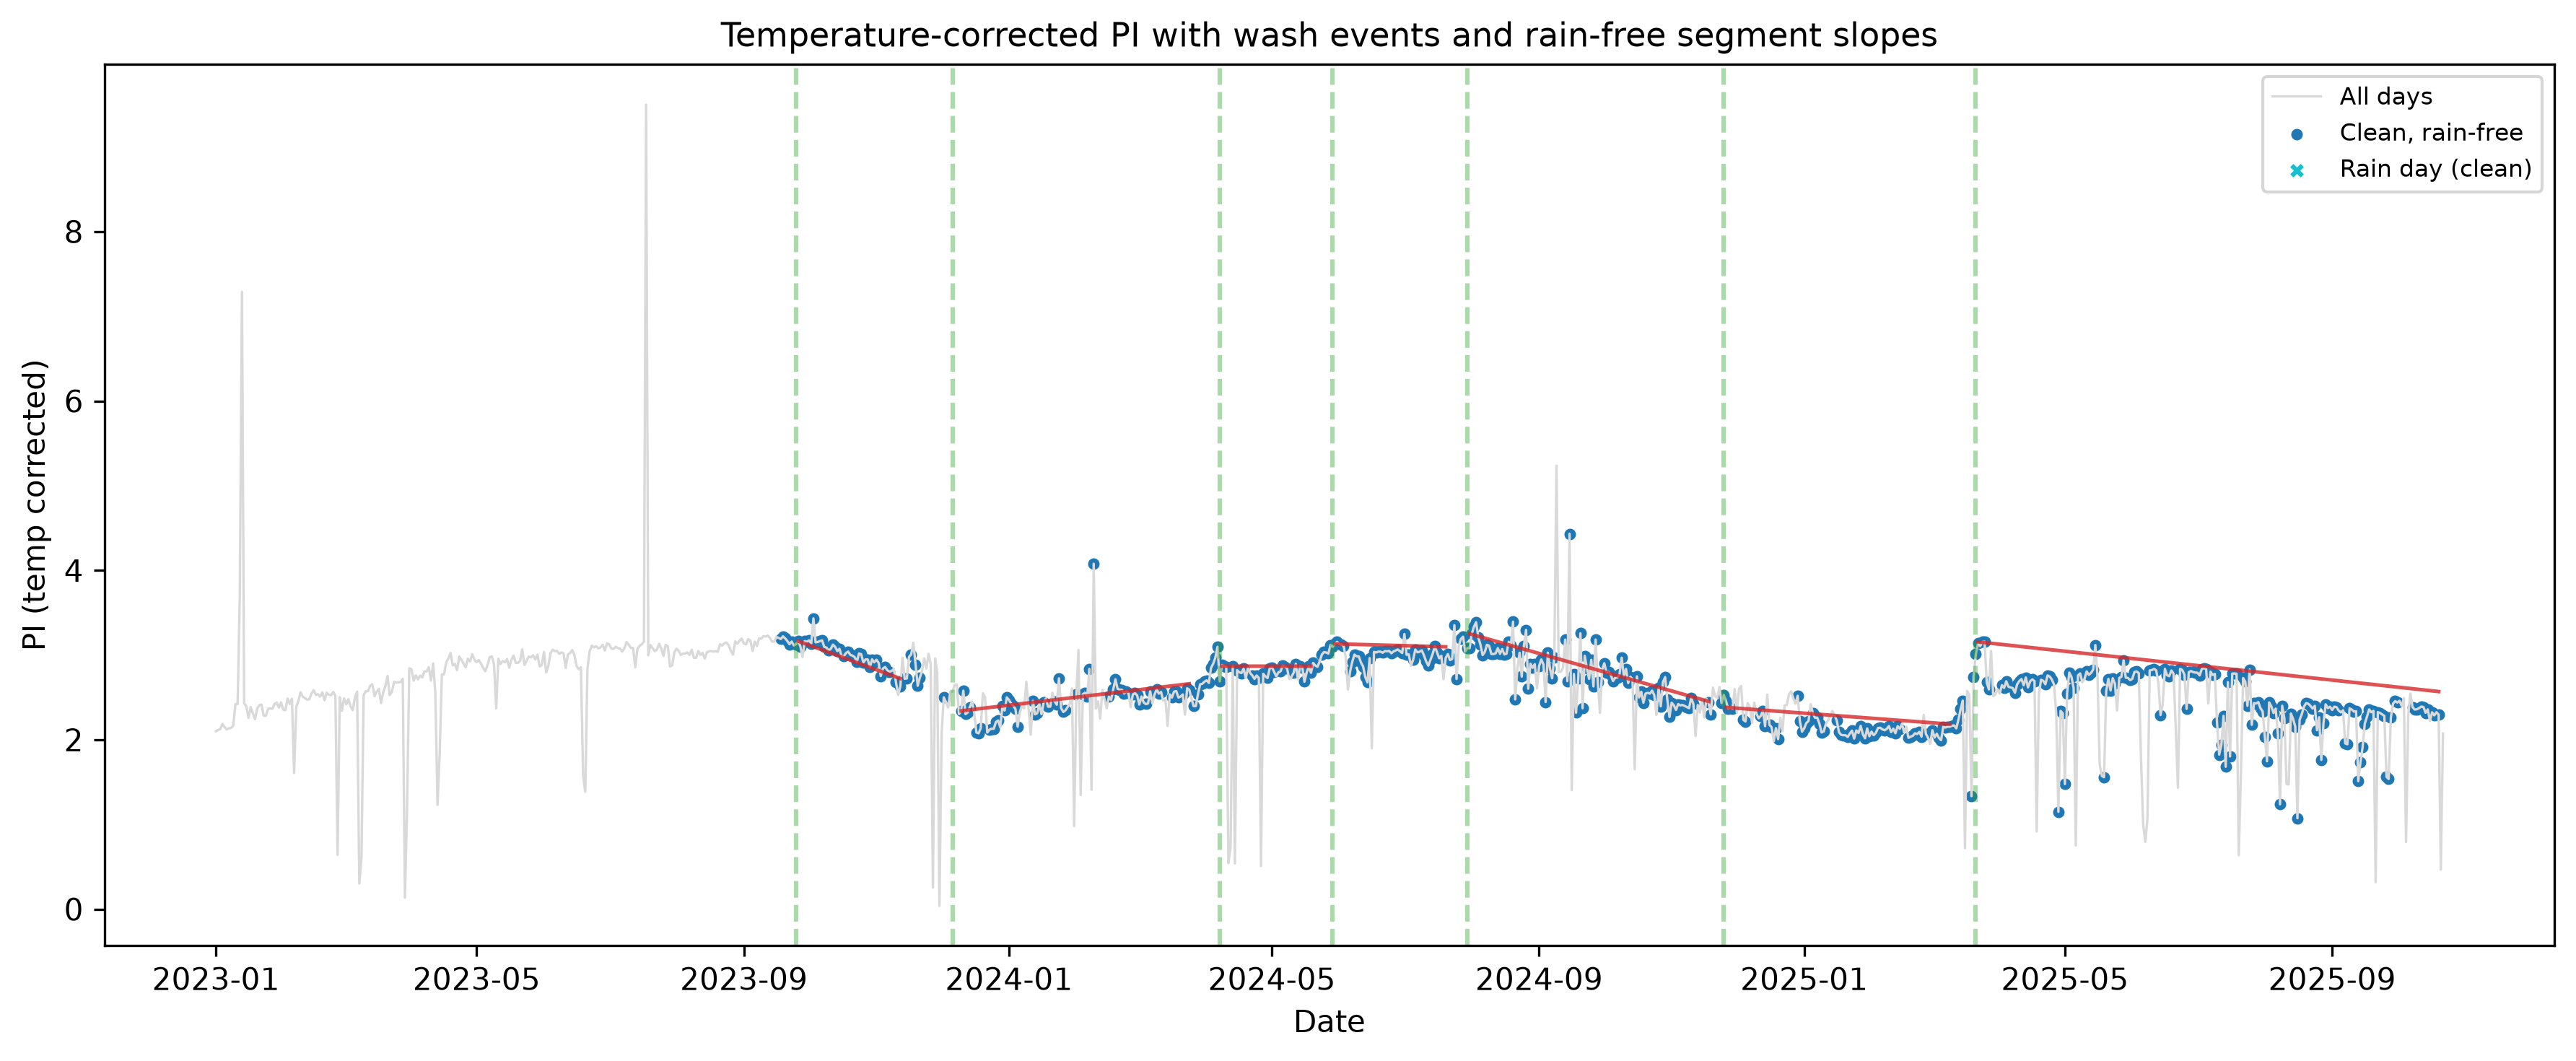

Values plotted in this chart, from the file beside it:
date, pi_temp_corrected, fitted_pi_temp, segment_id, rain_day
2023-09-26, 3.166, 3.165, 1, False
2023-09-27, 3.101, 3.156, 1, False
2023-09-29, 3.165, 3.137, 1, False
2023-09-30, 3.157, 3.127, 1, False
2023-10-01, 3.174, 3.118, 1, False
2023-10-02, 3.136, 3.109, 1, False
2023-10-03, 3.433, 3.099, 1, False
2023-10-04, 3.151, 3.09, 1, False
2023-10-05, 3.155, 3.08, 1, False
2023-10-06, 3.165, 3.071, 1, False
2023-10-07, 3.173, 3.062, 1, False
2023-10-08, 3.097, 3.052, 1, False
2023-10-09, 3.088, 3.043, 1, False
2023-10-10, 3.054, 3.033, 1, False
2023-10-11, 3.075, 3.024, 1, False
2023-10-12, 3.123, 3.015, 1, False
2023-10-13, 3.097, 3.005, 1, False
2023-10-14, 3.048, 2.996, 1, False
2023-10-15, 3.074, 2.987, 1, False
2023-10-17, 2.987, 2.968, 1, False
2023-10-19, 3.041, 2.949, 1, False
2023-10-20, 3.003, 2.94, 1, False
2023-10-21, 2.993, 2.93, 1, False
2023-10-22, 2.975, 2.921, 1, False
2023-10-23, 2.921, 2.911, 1, False
2023-10-24, 3.019, 2.902, 1, False
2023-10-25, 3.01, 2.893, 1, False
2023-10-26, 2.911, 2.883, 1, False
2023-10-27, 2.949, 2.874, 1, False
2023-10-28, 2.949, 2.864, 1, False
2023-10-29, 2.858, 2.855, 1, False
2023-10-30, 2.95, 2.846, 1, False
2023-10-31, 2.915, 2.836, 1, False
2023-11-01, 2.945, 2.827, 1, False
2023-11-03, 2.752, 2.808, 1, False
2023-11-05, 2.859, 2.789, 1, False
2023-11-06, 2.821, 2.78, 1, False
2023-11-07, 2.804, 2.771, 1, False
2023-11-10, 2.679, 2.742, 1, False
2023-11-12, 2.63, 2.724, 1, False
2023-12-10, 2.341, 2.341, 2, False
2023-12-11, 2.58, 2.344, 2, False
2023-12-12, 2.303, 2.347, 2, False
2023-12-13, 2.322, 2.35, 2, False
2023-12-14, 2.387, 2.353, 2, False
2023-12-17, 2.087, 2.363, 2, False
2023-12-18, 2.076, 2.366, 2, False
2023-12-19, 2.136, 2.369, 2, False
2023-12-23, 2.118, 2.381, 2, False
2023-12-24, 2.131, 2.384, 2, False
2023-12-25, 2.129, 2.387, 2, False
2023-12-26, 2.209, 2.39, 2, False
2023-12-27, 2.228, 2.393, 2, False
2023-12-29, 2.397, 2.399, 2, False
2023-12-30, 2.345, 2.402, 2, False
2023-12-31, 2.5, 2.405, 2, False
2024-01-01, 2.471, 2.408, 2, False
2024-01-02, 2.427, 2.411, 2, False
2024-01-03, 2.4, 2.414, 2, False
2024-01-04, 2.363, 2.417, 2, False
... 443 more rows
